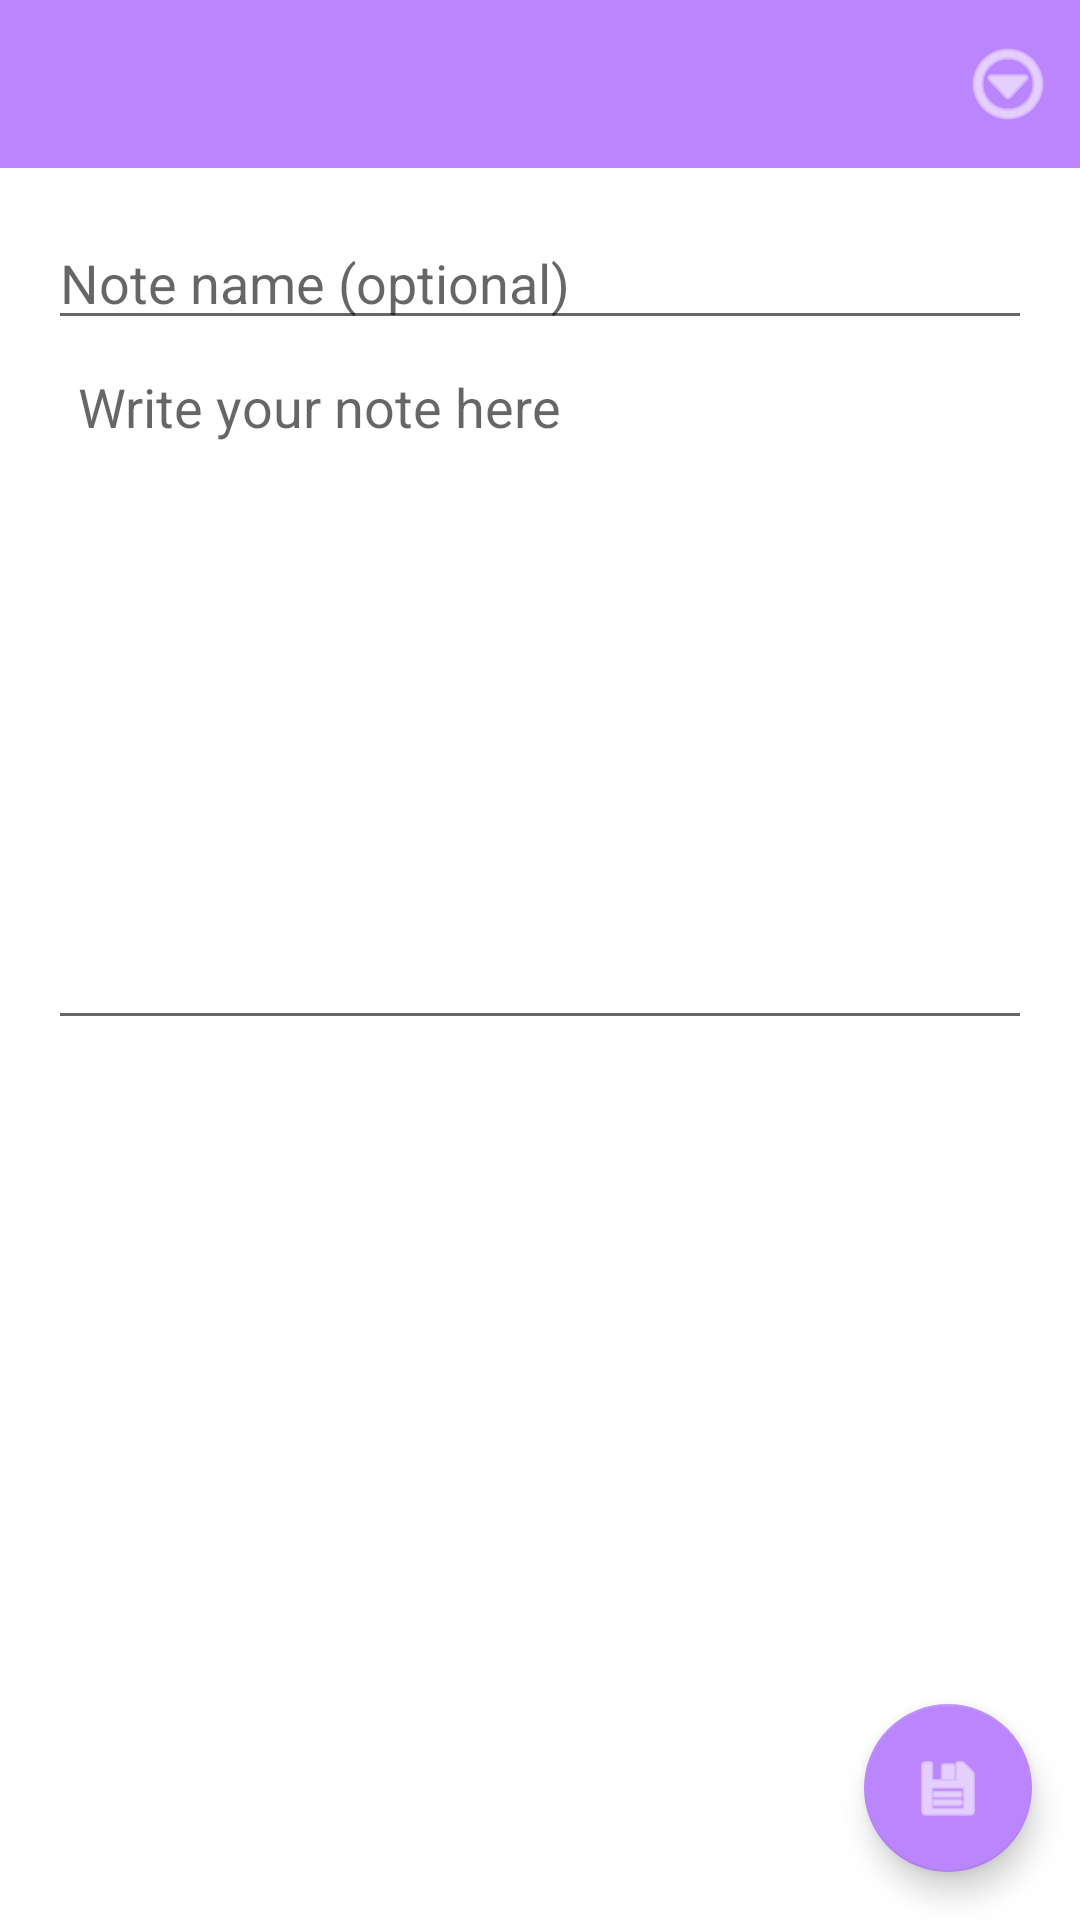

Layout XML and referenced resources for this Android screen:
<!-- AndroidManifest.xml: application theme Theme.SkyDiary -->
<!-- res/layout/fragment_add_note.xml -->
<?xml version="1.0" encoding="utf-8"?>
<FrameLayout xmlns:android="http://schemas.android.com/apk/res/android"
    xmlns:app="http://schemas.android.com/apk/res-auto"
    android:layout_width="match_parent"
    android:layout_height="match_parent">

    
    <RelativeLayout
        android:layout_width="match_parent"
        android:layout_height="56dp"
        android:background="?attr/colorPrimary"
        android:paddingStart="8dp"
        android:paddingEnd="8dp">

        
        <ImageButton
            android:id="@+id/button_back"
            android:layout_width="wrap_content"
            android:layout_height="wrap_content"
            android:background="?attr/selectableItemBackgroundBorderless"
            android:src="@drawable/ic_arrow_back"
            android:contentDescription="Back"
            android:layout_centerVertical="true"
            android:layout_alignParentStart="true"
            app:tint="@android:color/white" />

        
        <ImageButton
            android:id="@+id/button_menu"
            android:layout_width="wrap_content"
            android:layout_height="wrap_content"
            android:background="?attr/selectableItemBackgroundBorderless"
            android:src="@android:drawable/ic_menu_more"
            android:contentDescription="Menu"
            android:layout_centerVertical="true"
            android:layout_alignParentEnd="true"
            app:tint="@android:color/white" />
    </RelativeLayout>

    <ScrollView
        android:layout_width="match_parent"
        android:layout_height="match_parent"
        android:layout_marginTop="56dp"
        android:padding="16dp"
        android:fillViewport="true">

        <LinearLayout
            android:orientation="vertical"
            android:layout_width="match_parent"
            android:layout_height="wrap_content">

            <EditText
                android:id="@+id/edit_note_name"
                android:layout_width="match_parent"
                android:layout_height="wrap_content"
                android:hint="@string/enter_note_name"
                android:maxLines="1"
                android:maxLength="30"
                android:inputType="textCapSentences" />

            <EditText
                android:id="@+id/edit_note_text"
                android:layout_width="match_parent"
                android:layout_height="wrap_content"
                android:minLines="10"
                android:gravity="top"
                android:hint="@string/write_note"
                android:inputType="textMultiLine|textCapSentences"
                android:padding="10dp"
                android:scrollbars="vertical" />
        </LinearLayout>
    </ScrollView>

    <com.google.android.material.floatingactionbutton.FloatingActionButton
        android:id="@+id/button_save_note"
        android:layout_width="wrap_content"
        android:layout_height="wrap_content"
        android:layout_gravity="bottom|end"
        android:layout_margin="16dp"
        android:contentDescription="@string/save_changes"
        app:srcCompat="@android:drawable/ic_menu_save" />

</FrameLayout>
<!-- resources referenced by this layout -->
<resources>
  <string name="enter_note_name">Note name (optional)</string>
  <string name="save_changes">Save changes</string>
  <string name="write_note">Write your note here</string>
  <style name="Theme.SkyDiary" parent="Theme.MaterialComponents.DayNight.NoActionBar">
          <item name="fontFamily">@font/main_font</item>
          <item name="colorPrimary">@color/button_color_light</item>
          <item name="colorOnPrimary">@android:color/white</item>
          <item name="android:windowBackground">@color/background_light</item>
          <item name="colorSecondary">@color/button_color_light</item>
          <item name="colorOnSecondary">@android:color/white</item>
  
          <item name="startColor">@color/start_color_light</item>
          <item name="endColor">@color/end_color_light</item>
  
          <item name="bottomNavigationStyle">@style/Widget.SkyDiary.BottomNavigationView.Light</item>
      </style>
  <color name="button_color_light">#BB86FD</color>
  <color name="background_light">#FFFFFF</color>
  <color name="start_color_light">#0A0E2A</color>
  <color name="end_color_light">#1A1F4B</color>
  <style name="Widget.SkyDiary.BottomNavigationView.Light" parent="Widget.MaterialComponents.BottomNavigationView">
          <item name="backgroundTint">@android:color/transparent</item>
          <item name="itemBackground">@android:color/transparent</item>
          <item name="itemIconTint">@color/bottom_nav_icon_tint</item>
          <item name="itemTextColor">@color/bottom_nav_icon_tint</item>
          <item name="labelVisibilityMode">unlabeled</item>
          <item name="elevation">0dp</item>
      </style>
</resources>
